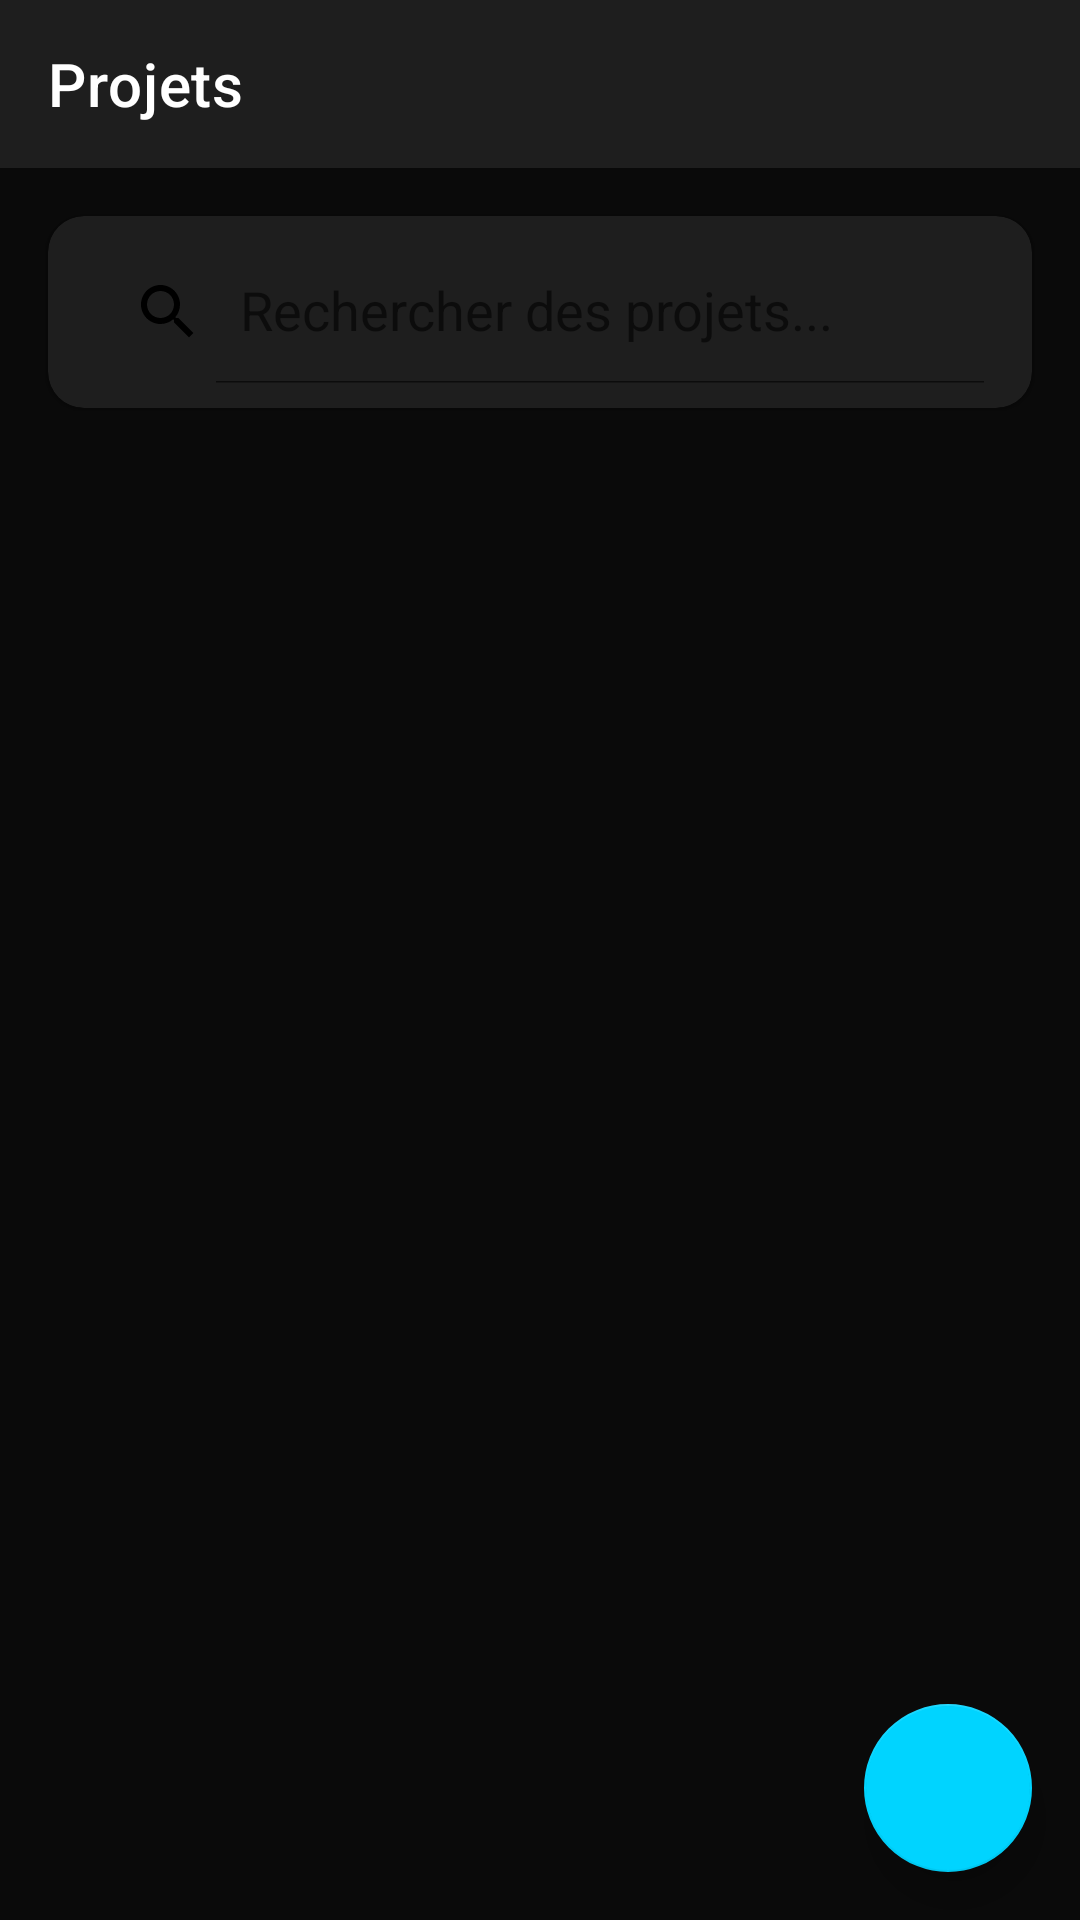

Here is an Android app screen rendered from its layout file. Give the layout XML and the strings, colors and styles it references.
<!-- AndroidManifest.xml: activity theme Theme.CrowdfundPro.Main -->
<!-- res/layout/activity_project_list.xml -->
<?xml version="1.0" encoding="utf-8"?>
<LinearLayout xmlns:android="http://schemas.android.com/apk/res/android"
    xmlns:app="http://schemas.android.com/apk/res-auto"
    android:layout_width="match_parent"
    android:layout_height="match_parent"
    android:orientation="vertical"
    android:background="@color/background_dark">

    
    <androidx.appcompat.widget.Toolbar
        android:id="@+id/toolbar"
        android:layout_width="match_parent"
        android:layout_height="@dimen/toolbar_height"
        android:background="@color/surface_dark"
        android:elevation="@dimen/elevation_small"
        app:title="Projets"
        app:titleTextColor="@color/text_primary_dark" />

    
    <androidx.cardview.widget.CardView
        android:layout_width="match_parent"
        android:layout_height="wrap_content"
        android:layout_margin="@dimen/margin_medium"
        app:cardBackgroundColor="@color/surface_dark"
        app:cardCornerRadius="@dimen/border_radius_large"
        app:cardElevation="@dimen/elevation_small">

        <androidx.appcompat.widget.SearchView
            android:id="@+id/search_view"
            android:layout_width="match_parent"
            android:layout_height="wrap_content"
            android:layout_margin="@dimen/spacing_sm"
            app:queryHint="Rechercher des projets..."
            app:iconifiedByDefault="false"
            app:searchIcon="@drawable/ic_search"
            app:closeIcon="@drawable/ic_close" />

    </androidx.cardview.widget.CardView>

    
    <HorizontalScrollView
        android:layout_width="match_parent"
        android:layout_height="wrap_content"
        android:layout_marginHorizontal="@dimen/margin_medium"
        android:layout_marginBottom="@dimen/margin_medium"
        android:scrollbars="none">

        <com.google.android.material.chip.ChipGroup
            android:id="@+id/chip_group_categories"
            android:layout_width="wrap_content"
            android:layout_height="wrap_content"
            app:singleSelection="true"
            app:chipSpacingHorizontal="@dimen/spacing_sm" />

    </HorizontalScrollView>

    
    <FrameLayout
        android:layout_width="match_parent"
        android:layout_height="0dp"
        android:layout_weight="1">

        <androidx.recyclerview.widget.RecyclerView
            android:id="@+id/recycler_view_projects"
            android:layout_width="match_parent"
            android:layout_height="match_parent"
            android:padding="@dimen/padding_small"
            android:clipToPadding="false" />

        
        <ProgressBar
            android:id="@+id/progress_bar"
            android:layout_width="wrap_content"
            android:layout_height="wrap_content"
            android:layout_gravity="center"
            android:indeterminateTint="@color/primary_blue"
            android:visibility="gone" />

        
        <LinearLayout
            android:id="@+id/layout_empty"
            android:layout_width="wrap_content"
            android:layout_height="wrap_content"
            android:layout_gravity="center"
            android:orientation="vertical"
            android:gravity="center"
            android:visibility="gone">

            <ImageView
                android:layout_width="@dimen/icon_size_extra_large"
                android:layout_height="@dimen/icon_size_extra_large"
                android:src="@drawable/ic_empty_projects"
                android:tint="@color/text_tertiary_dark"
                android:layout_marginBottom="@dimen/spacing_md" />

            <TextView
                android:layout_width="wrap_content"
                android:layout_height="wrap_content"
                android:text="Aucun projet trouvé"
                android:textColor="@color/text_secondary_dark"
                android:textSize="@dimen/text_size_body_large" />

        </LinearLayout>

    </FrameLayout>

    
    <com.google.android.material.floatingactionbutton.FloatingActionButton
        android:id="@+id/fab_create_project"
        android:layout_width="wrap_content"
        android:layout_height="wrap_content"
        android:layout_gravity="bottom|end"
        android:layout_margin="@dimen/fab_margin"
        android:src="@drawable/ic_add"
        app:backgroundTint="@color/primary_blue"
        app:tint="@color/text_primary_dark"
        app:elevation="@dimen/elevation_large" />

</LinearLayout>
<!-- resources referenced by this layout -->
<resources>
  <color name="background_dark">#0A0A0A</color>
  <color name="primary_blue">#00D4FF</color>
  <color name="surface_dark">#1E1E1E</color>
  <color name="text_primary_dark">#FFFFFF</color>
  <color name="text_secondary_dark">#B3B3B3</color>
  <color name="text_tertiary_dark">#808080</color>
  <dimen name="border_radius_large">12dp</dimen>
  <dimen name="elevation_large">8dp</dimen>
  <dimen name="elevation_small">2dp</dimen>
  <dimen name="fab_margin">16dp</dimen>
  <dimen name="icon_size_extra_large">48dp</dimen>
  <dimen name="margin_medium">16dp</dimen>
  <dimen name="padding_small">8dp</dimen>
  <dimen name="spacing_md">16dp</dimen>
  <dimen name="spacing_sm">8dp</dimen>
  <dimen name="text_size_body_large">16sp</dimen>
  <dimen name="toolbar_height">56dp</dimen>
  <!-- drawable ic_close (drawable) -->
  <vector xmlns:android="http://schemas.android.com/apk/res/android"
      android:width="24dp"
      android:height="24dp"
      android:viewportWidth="24.0"
      android:viewportHeight="24.0">
      <path
          android:fillColor="#FF000000"
          android:pathData="M19,6.41L17.59,5 12,10.59 6.41,5 5,6.41 10.59,12 5,17.59 6.41,19 12,13.41 17.59,19 19,17.59 13.41,12z"/>
  </vector>
  <!-- drawable ic_empty_projects (drawable) -->
  <vector xmlns:android="http://schemas.android.com/apk/res/android"
      android:width="128dp"
      android:height="128dp"
      android:viewportWidth="24.0"
      android:viewportHeight="24.0">
      <path
          android:fillColor="#FF000000"
          android:pathData="M3,3h18v2H3V3zm0,16h18v2H3v-2zm0-8h18v2H3v-2z"/>
  </vector>
  <!-- drawable ic_search (drawable) -->
  <vector xmlns:android="http://schemas.android.com/apk/res/android"
      android:width="24dp"
      android:height="24dp"
      android:viewportWidth="24.0"
      android:viewportHeight="24.0">
      <path
          android:fillColor="#FF000000"
          android:pathData="M15.5,14h-0.79l-0.28,-0.27C15.41,12.59 16,11.11 16,9.5 16,5.91 13.09,3 9.5,3S3,5.91 3,9.5 5.91,16 9.5,16c1.61,0 3.09,-0.59 4.23,-1.57l0.27,0.28v0.79l5,4.99L20.49,19l-4.99,-5zm-6,0C7.01,14 5,11.99 5,9.5S7.01,5 9.5,5 14,7.01 14,9.5 11.99,14 9.5,14z"/>
  </vector>
  <style name="Theme.CrowdfundPro.Main" parent="Theme.MaterialComponents.DayNight.NoActionBar">
    </style>
</resources>
